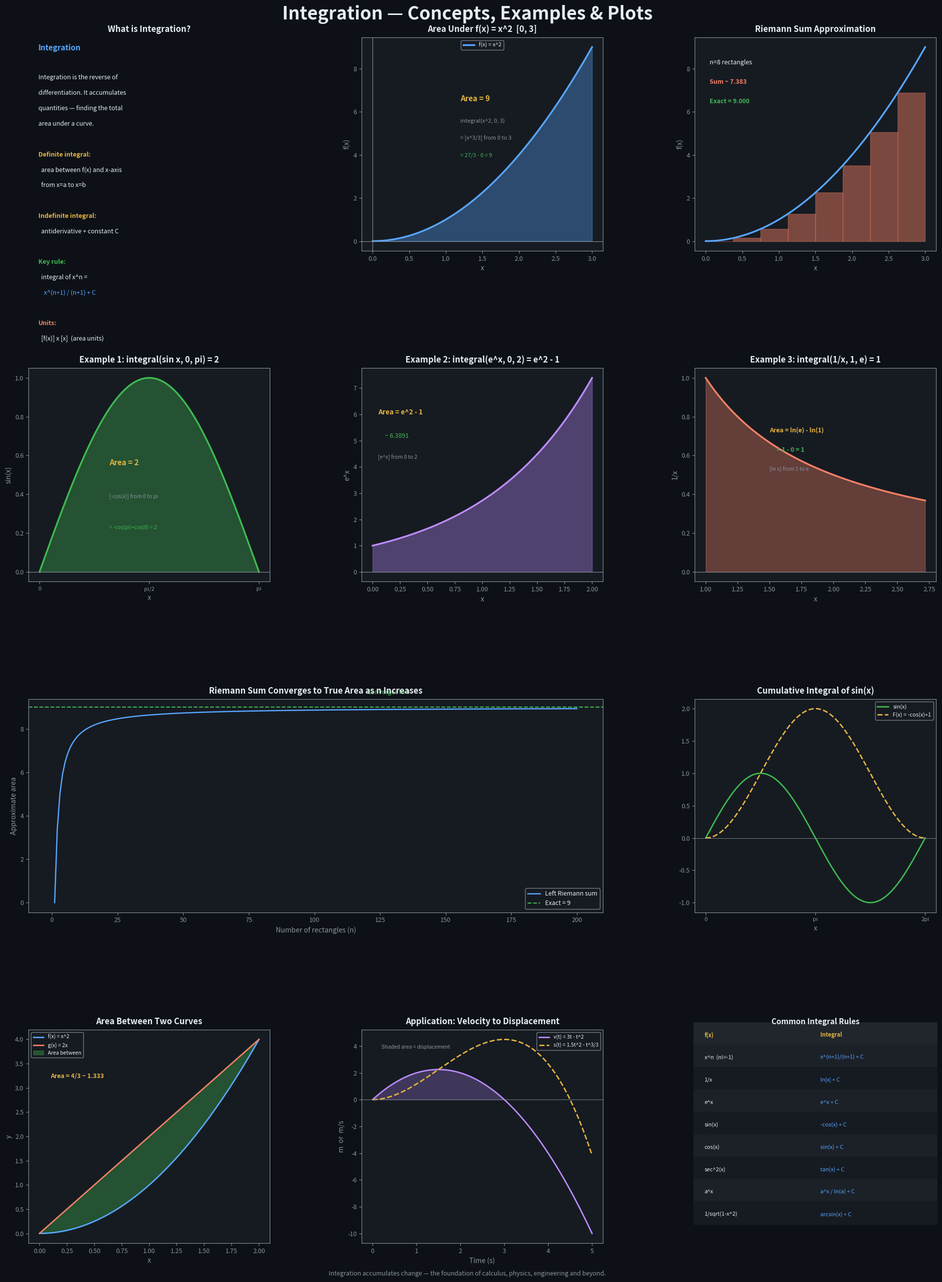

This figure's Python source:
# Generated by: anthropic/claude-sonnet-4-6 (Cloud)
# Date: 2026-03-18 09:23:47
# AutoCoder System - Automated Code Generation

import numpy as np
import matplotlib.pyplot as plt
import matplotlib.patches as patches
from matplotlib.patches import FancyArrowPatch

print("Generating integration explanation with examples and plots...")

# ── colour palette ──────────────────────────────────────────────────────────
BG      = "#0d1117"
PANEL   = "#161b22"
ACCENT  = "#58a6ff"
GREEN   = "#3fb950"
ORANGE  = "#f78166"
PURPLE  = "#bc8cff"
YELLOW  = "#e3b341"
TEXT    = "#e6edf3"
SUBTEXT = "#8b949e"

fig = plt.figure(figsize=(20, 26), facecolor=BG)
fig.suptitle("Integration — Concepts, Examples & Plots",
             fontsize=26, fontweight="bold", color=TEXT, y=0.985)

# ── helper: style axes ───────────────────────────────────────────────────────
def style_ax(ax, title=""):
    ax.set_facecolor(PANEL)
    for spine in ax.spines.values():
        spine.set_color(SUBTEXT)
    ax.tick_params(colors=SUBTEXT, labelsize=9)
    ax.xaxis.label.set_color(SUBTEXT)
    ax.yaxis.label.set_color(SUBTEXT)
    if title:
        ax.set_title(title, color=TEXT, fontsize=12, fontweight="bold", pad=8)

# ═══════════════════════════════════════════════════════════════════════════
# ROW 1 — What is integration?  (text panel + area-under-curve)
# ═══════════════════════════════════════════════════════════════════════════
gs = fig.add_gridspec(4, 3, hspace=0.55, wspace=0.38,
                      left=0.06, right=0.97, top=0.96, bottom=0.03)

# ── 1a  text explanation ─────────────────────────────────────────────────────
ax_txt = fig.add_subplot(gs[0, 0])
ax_txt.set_facecolor(PANEL)
ax_txt.axis("off")
ax_txt.set_title("What is Integration?", color=TEXT, fontsize=12,
                 fontweight="bold", pad=8)

lines = [
    ("Integration", ACCENT, 11, "bold"),
    ("", TEXT, 9, "normal"),
    ("Integration is the reverse of", TEXT, 9, "normal"),
    ("differentiation. It accumulates", TEXT, 9, "normal"),
    ("quantities — finding the total", TEXT, 9, "normal"),
    ("area under a curve.", TEXT, 9, "normal"),
    ("", TEXT, 9, "normal"),
    ("Definite integral:", YELLOW, 9, "bold"),
    ("  area between f(x) and x-axis", TEXT, 9, "normal"),
    ("  from x=a to x=b", TEXT, 9, "normal"),
    ("", TEXT, 9, "normal"),
    ("Indefinite integral:", YELLOW, 9, "bold"),
    ("  antiderivative + constant C", TEXT, 9, "normal"),
    ("", TEXT, 9, "normal"),
    ("Key rule:", GREEN, 9, "bold"),
    ("  integral of x^n =", TEXT, 9, "normal"),
    ("    x^(n+1) / (n+1) + C", ACCENT, 9, "normal"),
    ("", TEXT, 9, "normal"),
    ("Units:", ORANGE, 9, "bold"),
    ("  [f(x)] x [x]  (area units)", TEXT, 9, "normal"),
]
y0 = 0.97
for (txt, col, fs, fw) in lines:
    ax_txt.text(0.04, y0, txt, transform=ax_txt.transAxes,
                color=col, fontsize=fs, fontweight=fw, va="top")
    y0 -= 0.072

# ── 1b  area under a parabola ────────────────────────────────────────────────
ax1 = fig.add_subplot(gs[0, 1])
style_ax(ax1, "Area Under f(x) = x^2  [0, 3]")

x = np.linspace(0, 3, 400)
y = x**2
ax1.plot(x, y, color=ACCENT, lw=2.5, label="f(x) = x^2")
ax1.fill_between(x, y, alpha=0.35, color=ACCENT)
ax1.axhline(0, color=SUBTEXT, lw=0.8)
ax1.axvline(0, color=SUBTEXT, lw=0.8)
ax1.set_xlabel("x"); ax1.set_ylabel("f(x)")

# exact area = 9
ax1.text(1.2, 6.5, "Area = 9", color=YELLOW, fontsize=11, fontweight="bold")
ax1.text(1.2, 5.5, "integral(x^2, 0, 3)", color=SUBTEXT, fontsize=8)
ax1.text(1.2, 4.7, "= [x^3/3] from 0 to 3", color=SUBTEXT, fontsize=8)
ax1.text(1.2, 3.9, "= 27/3 - 0 = 9", color=GREEN, fontsize=8)
ax1.legend(fontsize=8, facecolor=PANEL, labelcolor=TEXT, edgecolor=SUBTEXT)
print("  Plot 1b: area under parabola done")

# ── 1c  Riemann sums ─────────────────────────────────────────────────────────
ax2 = fig.add_subplot(gs[0, 2])
style_ax(ax2, "Riemann Sum Approximation")

x_fine = np.linspace(0, 3, 400)
y_fine = x_fine**2
ax2.plot(x_fine, y_fine, color=ACCENT, lw=2.5, zorder=5)

n = 8
x_rect = np.linspace(0, 3, n+1)
dx = x_rect[1] - x_rect[0]
for i in range(n):
    h = x_rect[i]**2          # left Riemann
    rect = patches.Rectangle((x_rect[i], 0), dx, h,
                              linewidth=0.8, edgecolor=ORANGE,
                              facecolor=ORANGE, alpha=0.45)
    ax2.add_patch(rect)

ax2.set_xlabel("x"); ax2.set_ylabel("f(x)")
riemann_sum = sum(x_rect[i]**2 * dx for i in range(n))
ax2.text(0.05, 8.2, f"n={n} rectangles", color=TEXT, fontsize=9)
ax2.text(0.05, 7.3, f"Sum ~ {riemann_sum:.3f}", color=ORANGE, fontsize=9, fontweight="bold")
ax2.text(0.05, 6.4, "Exact = 9.000", color=GREEN, fontsize=9, fontweight="bold")
print("  Plot 1c: Riemann sums done")

# ═══════════════════════════════════════════════════════════════════════════
# ROW 2 — Three classic examples
# ═══════════════════════════════════════════════════════════════════════════

# ── 2a  sin(x) from 0 to pi ──────────────────────────────────────────────────
ax3 = fig.add_subplot(gs[1, 0])
style_ax(ax3, "Example 1: integral(sin x, 0, pi) = 2")

x = np.linspace(0, np.pi, 400)
ax3.plot(x, np.sin(x), color=GREEN, lw=2.5)
ax3.fill_between(x, np.sin(x), alpha=0.35, color=GREEN)
ax3.axhline(0, color=SUBTEXT, lw=0.8)
ax3.set_xlabel("x"); ax3.set_ylabel("sin(x)")
ax3.set_xticks([0, np.pi/2, np.pi])
ax3.set_xticklabels(["0", "pi/2", "pi"], color=SUBTEXT, fontsize=8)
ax3.text(1.0, 0.55, "Area = 2", color=YELLOW, fontsize=11, fontweight="bold")
ax3.text(1.0, 0.38, "[-cos(x)] from 0 to pi", color=SUBTEXT, fontsize=7.5)
ax3.text(1.0, 0.22, "= -cos(pi)+cos(0) = 2", color=GREEN, fontsize=7.5)
print("  Plot 2a: sin(x) done")

# ── 2b  e^x from 0 to 2 ──────────────────────────────────────────────────────
ax4 = fig.add_subplot(gs[1, 1])
style_ax(ax4, "Example 2: integral(e^x, 0, 2) = e^2 - 1")

x = np.linspace(0, 2, 400)
y = np.exp(x)
ax4.plot(x, y, color=PURPLE, lw=2.5)
ax4.fill_between(x, y, alpha=0.35, color=PURPLE)
ax4.axhline(0, color=SUBTEXT, lw=0.8)
ax4.set_xlabel("x"); ax4.set_ylabel("e^x")
exact = np.exp(2) - 1
ax4.text(0.05, 6.0, f"Area = e^2 - 1", color=YELLOW, fontsize=10, fontweight="bold")
ax4.text(0.05, 5.1, f"     ~ {exact:.4f}", color=GREEN, fontsize=9)
ax4.text(0.05, 4.3, "[e^x] from 0 to 2", color=SUBTEXT, fontsize=7.5)
print("  Plot 2b: e^x done")

# ── 2c  1/x from 1 to e  (natural log) ───────────────────────────────────────
ax5 = fig.add_subplot(gs[1, 2])
style_ax(ax5, "Example 3: integral(1/x, 1, e) = 1")

x = np.linspace(1, np.e, 400)
y = 1 / x
ax5.plot(x, y, color=ORANGE, lw=2.5)
ax5.fill_between(x, y, alpha=0.35, color=ORANGE)
ax5.axhline(0, color=SUBTEXT, lw=0.8)
ax5.set_xlabel("x"); ax5.set_ylabel("1/x")
ax5.text(1.5, 0.72, "Area = ln(e) - ln(1)", color=YELLOW, fontsize=9, fontweight="bold")
ax5.text(1.5, 0.62, "     = 1 - 0 = 1", color=GREEN, fontsize=9, fontweight="bold")
ax5.text(1.5, 0.52, "[ln x] from 1 to e", color=SUBTEXT, fontsize=7.5)
print("  Plot 2c: 1/x done")

# ═══════════════════════════════════════════════════════════════════════════
# ROW 3 — Riemann convergence + cumulative integral
# ═══════════════════════════════════════════════════════════════════════════

# ── 3a  convergence of Riemann sum as n grows ────────────────────────────────
ax6 = fig.add_subplot(gs[2, 0:2])
style_ax(ax6, "Riemann Sum Converges to True Area as n Increases")

ns = np.arange(1, 201)
sums = []
for n in ns:
    xr = np.linspace(0, 3, n+1)
    dx = xr[1] - xr[0]
    sums.append(sum(xr[i]**2 * dx for i in range(n)))

ax6.plot(ns, sums, color=ACCENT, lw=1.8, label="Left Riemann sum")
ax6.axhline(9, color=GREEN, lw=1.5, ls="--", label="Exact = 9")
ax6.set_xlabel("Number of rectangles (n)")
ax6.set_ylabel("Approximate area")
ax6.legend(fontsize=9, facecolor=PANEL, labelcolor=TEXT, edgecolor=SUBTEXT)
ax6.text(120, 9.6, "Converges to 9", color=GREEN, fontsize=9)
print("  Plot 3a: convergence done")

# ── 3b  cumulative integral (antiderivative visualised) ───────────────────────
ax7 = fig.add_subplot(gs[2, 2])
style_ax(ax7, "Cumulative Integral of sin(x)")

x_full = np.linspace(0, 2*np.pi, 400)
y_sin  = np.sin(x_full)
# cumulative integral via trapz
y_cum  = np.array([np.trapz(y_sin[:i+1], x_full[:i+1]) for i in range(len(x_full))])

ax7.plot(x_full, y_sin, color=GREEN, lw=2, label="sin(x)")
ax7.plot(x_full, y_cum, color=YELLOW, lw=2, ls="--", label="F(x) = -cos(x)+1")
ax7.axhline(0, color=SUBTEXT, lw=0.6)
ax7.set_xlabel("x")
ax7.set_xticks([0, np.pi, 2*np.pi])
ax7.set_xticklabels(["0", "pi", "2pi"], color=SUBTEXT, fontsize=8)
ax7.legend(fontsize=8, facecolor=PANEL, labelcolor=TEXT, edgecolor=SUBTEXT)
print("  Plot 3b: cumulative integral done")

# ═══════════════════════════════════════════════════════════════════════════
# ROW 4 — Applications
# ═══════════════════════════════════════════════════════════════════════════

# ── 4a  area between two curves ──────────────────────────────────────────────
ax8 = fig.add_subplot(gs[3, 0])
style_ax(ax8, "Area Between Two Curves")

x = np.linspace(0, 2, 400)
f1 = x**2
f2 = 2*x
ax8.plot(x, f1, color=ACCENT, lw=2, label="f(x) = x^2")
ax8.plot(x, f2, color=ORANGE, lw=2, label="g(x) = 2x")
ax8.fill_between(x, f1, f2, where=(f2 >= f1), alpha=0.35, color=GREEN,
                 label="Area between")
ax8.set_xlabel("x"); ax8.set_ylabel("y")
# area = integral(2x - x^2, 0, 2) = [x^2 - x^3/3] from 0 to 2 = 4 - 8/3 = 4/3
ax8.text(0.1, 3.2, "Area = 4/3 ~ 1.333", color=YELLOW, fontsize=9, fontweight="bold")
ax8.legend(fontsize=7.5, facecolor=PANEL, labelcolor=TEXT, edgecolor=SUBTEXT)
print("  Plot 4a: area between curves done")

# ── 4b  velocity → displacement ───────────────────────────────────────────────
ax9 = fig.add_subplot(gs[3, 1])
style_ax(ax9, "Application: Velocity to Displacement")

t = np.linspace(0, 5, 400)
v = 3*t - t**2          # velocity m/s
s = 1.5*t**2 - t**3/3   # displacement (antiderivative)

ax9.plot(t, v, color=PURPLE, lw=2, label="v(t) = 3t - t^2")
ax9.plot(t, s, color=YELLOW, lw=2, ls="--", label="s(t) = 1.5t^2 - t^3/3")
ax9.fill_between(t, v, where=(v >= 0), alpha=0.25, color=PURPLE)
ax9.axhline(0, color=SUBTEXT, lw=0.6)
ax9.set_xlabel("Time (s)"); ax9.set_ylabel("m  or  m/s")
ax9.legend(fontsize=7.5, facecolor=PANEL, labelcolor=TEXT, edgecolor=SUBTEXT)
ax9.text(0.2, 3.8, "Shaded area = displacement", color=SUBTEXT, fontsize=7.5)
print("  Plot 4b: velocity/displacement done")

# ── 4c  summary table ─────────────────────────────────────────────────────────
ax10 = fig.add_subplot(gs[3, 2])
ax10.set_facecolor(PANEL)
ax10.axis("off")
ax10.set_title("Common Integral Rules", color=TEXT, fontsize=11,
               fontweight="bold", pad=8)

rules = [
    ("f(x)",          "Integral"),
    ("x^n  (n!=-1)",  "x^(n+1)/(n+1) + C"),
    ("1/x",           "ln|x| + C"),
    ("e^x",           "e^x + C"),
    ("sin(x)",        "-cos(x) + C"),
    ("cos(x)",        "sin(x) + C"),
    ("sec^2(x)",      "tan(x) + C"),
    ("a^x",           "a^x / ln(a) + C"),
    ("1/sqrt(1-x^2)", "arcsin(x) + C"),
]

col_colors = [ACCENT, GREEN]
row_colors = [PANEL, "#1c2128"]

for ri, (f, integ) in enumerate(rules):
    bg = row_colors[ri % 2]
    ax10.add_patch(patches.FancyBboxPatch(
        (0.0, 0.93 - ri*0.105), 1.0, 0.10,
        boxstyle="round,pad=0.005", linewidth=0,
        facecolor=bg if ri > 0 else "#21262d",
        transform=ax10.transAxes, clip_on=False))
    fc = TEXT if ri > 0 else YELLOW
    fw = "normal" if ri > 0 else "bold"
    ax10.text(0.04, 0.975 - ri*0.105, f,
              transform=ax10.transAxes, color=fc, fontsize=8,
              fontweight=fw, va="center")
    ax10.text(0.52, 0.975 - ri*0.105, integ,
              transform=ax10.transAxes, color=ACCENT if ri > 0 else YELLOW,
              fontsize=8, fontweight=fw, va="center")

print("  Plot 4c: rules table done")

# ── footer ───────────────────────────────────────────────────────────────────
fig.text(0.5, 0.005,
         "Integration accumulates change — the foundation of calculus, physics, engineering and beyond.",
         ha="center", color=SUBTEXT, fontsize=9)

plt.savefig("integration_explainer.png", dpi=150, bbox_inches="tight",
            facecolor=BG)
print("\nSaved: integration_explainer.png")
plt.show()
print("Done.")
